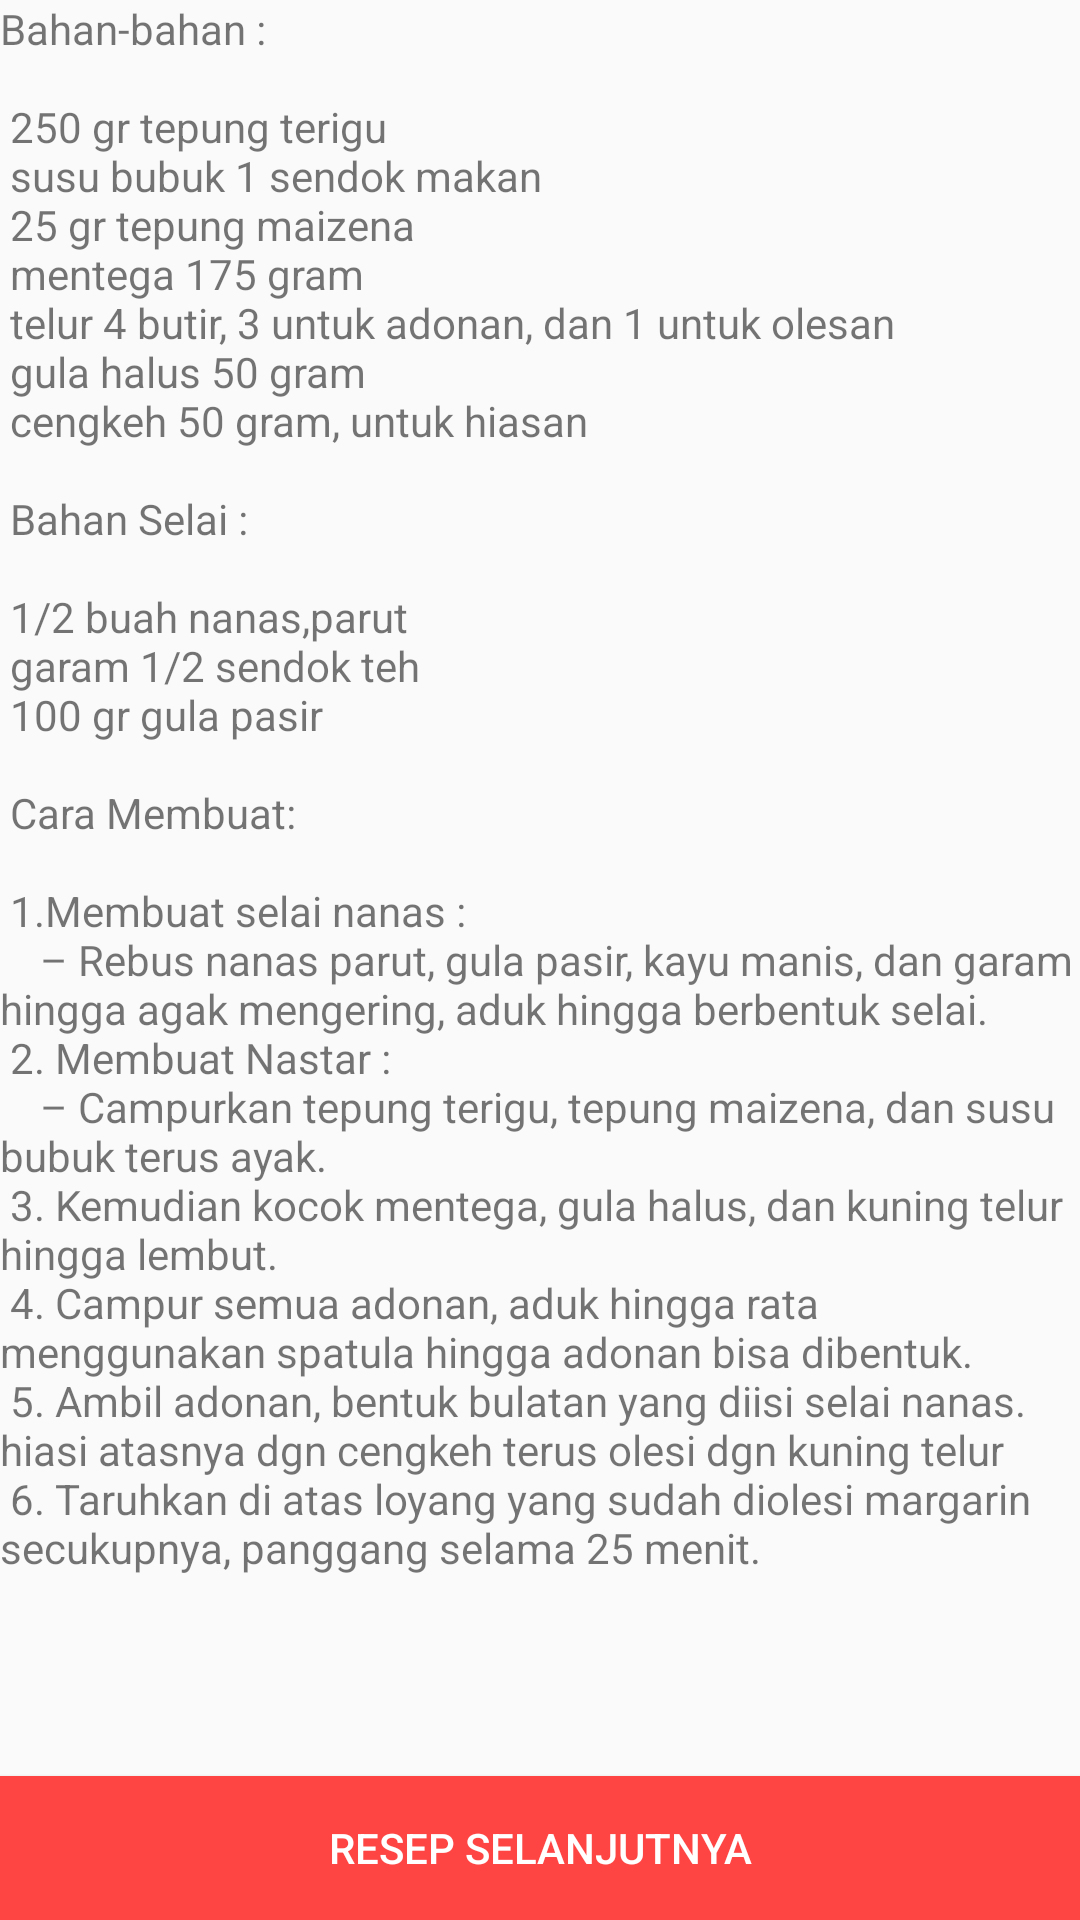

Here is an Android app screen rendered from its layout file. Give the layout XML and the strings, colors and styles it references.
<!-- AndroidManifest.xml: activity theme AppTheme.NoActionBar -->
<!-- res/layout/activity_scrolling.xml -->
<?xml version="1.0" encoding="utf-8"?>
<android.support.design.widget.CoordinatorLayout xmlns:android="http://schemas.android.com/apk/res/android"
    xmlns:app="http://schemas.android.com/apk/res-auto"
    xmlns:tools="http://schemas.android.com/tools"
    android:layout_width="match_parent"
    android:layout_height="match_parent"
    android:fitsSystemWindows="true"
    tools:context="com.iak.kacchan.iakproject.ScrollingActivity">

    <android.support.design.widget.AppBarLayout
        android:id="@+id/app_bar"
        android:layout_width="match_parent"
        android:layout_height="@dimen/app_bar_height"
        android:fitsSystemWindows="true"
        android:theme="@style/AppTheme.AppBarOverlay">

        <android.support.design.widget.CollapsingToolbarLayout
            android:id="@+id/toolbar_layout"
            android:layout_width="match_parent"
            android:layout_height="match_parent"
            android:fitsSystemWindows="true"
            app:contentScrim="?attr/colorPrimary"
            android:background="@drawable/nastar"
            app:layout_scrollFlags="scroll|exitUntilCollapsed">

            <LinearLayout
                android:layout_width="wrap_content"
                android:layout_height="wrap_content"
                android:orientation="vertical"
                android:padding="5dp"
                android:background="#FFA07A"
                android:layout_gravity="bottom|right"
                android:layout_marginBottom="20dp">
                <TextView
                    android:layout_width="wrap_content"
                    android:layout_height="wrap_content"
                    android:text="3-4"
                    android:textSize="28sp"
                    android:textStyle="bold"
                    android:textColor="@android:color/white"/>
                <TextView
                    android:layout_width="wrap_content"
                    android:layout_height="wrap_content"
                    android:text="PORSI"
                    android:textSize="14sp"
                    android:textStyle="normal"
                    android:layout_marginTop="3dp"
                    android:textColor="@android:color/white"/>
            </LinearLayout>

            <android.support.v7.widget.Toolbar
                android:id="@+id/toolbar"
                android:layout_width="match_parent"
                android:layout_height="?attr/actionBarSize"
                app:layout_collapseMode="pin"
                app:popupTheme="@style/AppTheme.PopupOverlay" />

        </android.support.design.widget.CollapsingToolbarLayout>

    </android.support.design.widget.AppBarLayout>

    <include layout="@layout/content_scrolling" />

    <RelativeLayout
        android:layout_width="wrap_content"
        android:layout_height="wrap_content"
        android:layout_below="@id/app_bar">
        <Button
            android:layout_width="match_parent"
            android:layout_height="wrap_content"
            android:text="Resep Selanjutnya"
            android:background="@android:color/holo_red_light"
            android:textColor="@android:color/white"
            android:layout_alignParentBottom="true"
            android:onClick="goKukisCoklat"/>
    </RelativeLayout>


</android.support.design.widget.CoordinatorLayout>
<!-- res/layout/content_scrolling.xml (included above) -->
<?xml version="1.0" encoding="utf-8"?>
<android.support.v4.widget.NestedScrollView xmlns:android="http://schemas.android.com/apk/res/android"
    xmlns:app="http://schemas.android.com/apk/res-auto"
    xmlns:tools="http://schemas.android.com/tools"
    android:layout_width="match_parent"
    android:layout_height="match_parent"
    app:layout_behavior="@string/appbar_scrolling_view_behavior"
    tools:context="com.iak.kacchan.iakproject.ScrollingActivity"
    tools:showIn="@layout/activity_scrolling">

    <TextView
        android:layout_width="wrap_content"
        android:layout_height="wrap_content"
        android:layout_margin="@dimen/text_margin"
        android:text="@string/large_text" />

</android.support.v4.widget.NestedScrollView>
<!-- resources referenced by this layout -->
<resources>
  <!-- drawable nastar: jpg bitmap (drawable, 42549 bytes) -->
  <string name="large_text">
          "Bahan-bahan : \n\n"
  
          "250 gr tepung terigu \n"
          "susu bubuk 1 sendok makan \n"
          "25 gr tepung maizena \n"
          "mentega 175 gram \n"
          "telur 4 butir, 3 untuk adonan, dan 1 untuk olesan \n"
          "gula halus 50 gram \n"
          "cengkeh 50 gram, untuk hiasan \n\n"
  
          "Bahan Selai : \n\n"
  
          "1/2 buah nanas,parut \n"
          "garam 1/2 sendok teh \n"
          "100 gr gula pasir \n\n"
  
          "Cara Membuat: \n\n"
  
          "1.Membuat selai nanas : \n"
          "   – Rebus nanas parut, gula pasir, kayu manis, dan garam hingga agak mengering, aduk hingga berbentuk selai. \n"
          "2. Membuat Nastar : \n"
          "   – Campurkan tepung terigu, tepung maizena, dan susu bubuk terus ayak.\n"
          "3. Kemudian kocok mentega, gula halus, dan kuning telur hingga lembut. \n"
          "4. Campur semua adonan, aduk hingga rata menggunakan spatula hingga adonan bisa dibentuk. \n"
          "5. Ambil adonan, bentuk bulatan yang diisi selai nanas. hiasi atasnya dgn cengkeh terus olesi dgn kuning telur \n"
          "6. Taruhkan di atas loyang yang sudah diolesi margarin secukupnya, panggang selama 25 menit. \n"
      </string>
  <style name="AppTheme.AppBarOverlay" parent="ThemeOverlay.AppCompat.Dark.ActionBar" />
  <style name="AppTheme.PopupOverlay" parent="ThemeOverlay.AppCompat.Light" />
  <style name="AppTheme.NoActionBar">
          <item name="windowActionBar">false</item>
          <item name="windowNoTitle">true</item>
      </style>
</resources>
